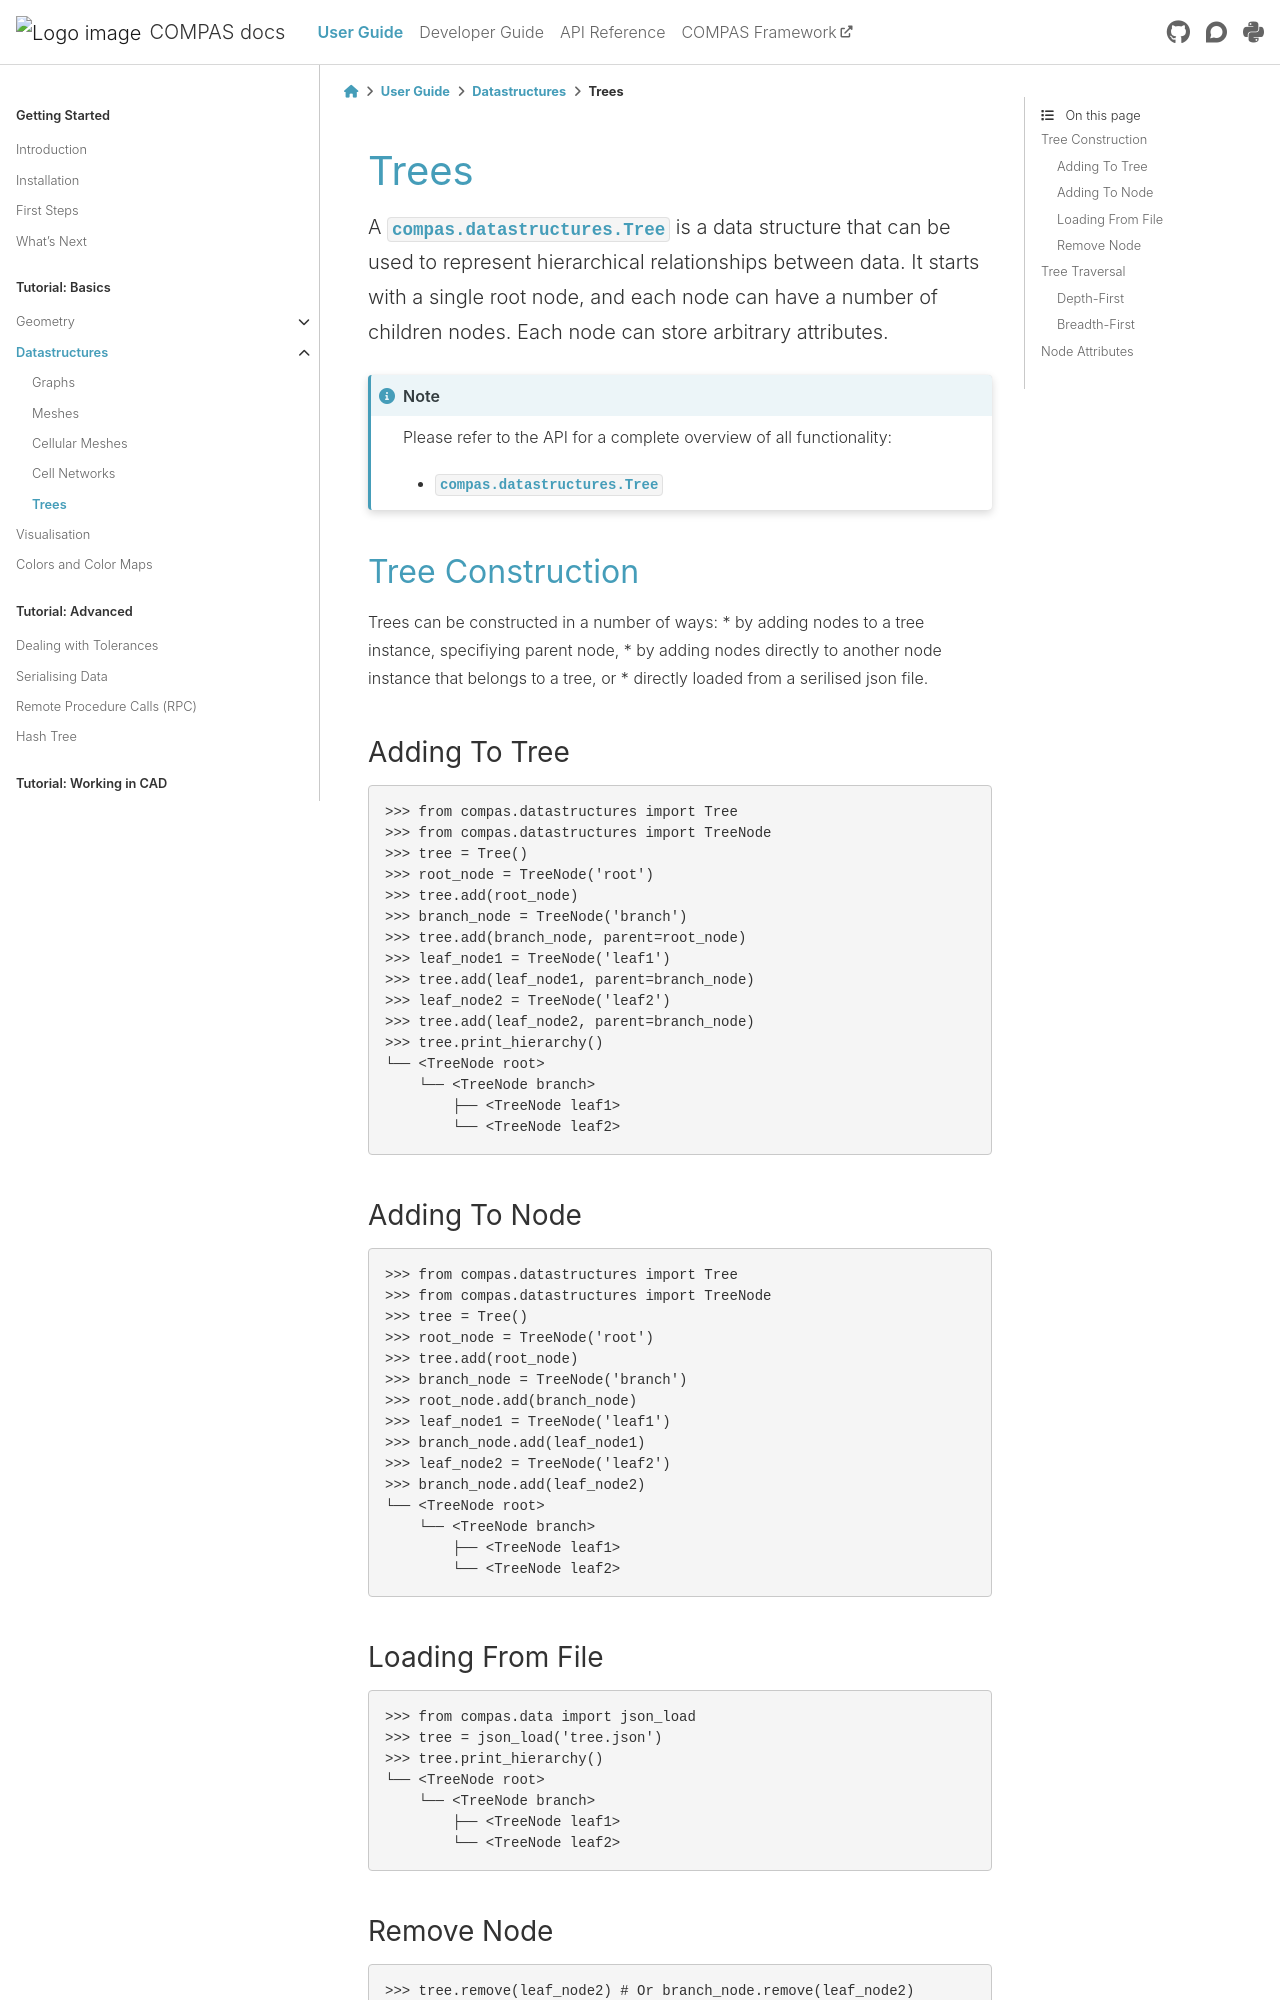

repository: compas-dev/compas · page: 2.16.0/userguide/basics.datastructures.trees.html · generator: sphinx

********************************************************************************
Trees
********************************************************************************

.. rst-class:: lead

A :class:`compas.datastructures.Tree` is a data structure that can be used to
represent hierarchical relationships between data. It starts with a single root
node, and each node can have a number of children nodes. Each node can
store arbitrary attributes.


.. note::

    Please refer to the API for a complete overview of all functionality:

    * :class:`compas.datastructures.Tree`

Tree Construction
=================

Trees can be constructed in a number of ways:
* by adding nodes to a tree instance, specifiying parent node,
* by adding nodes directly to another node instance that belongs to a tree, or
* directly loaded from a serilised json file.

Adding To Tree
--------------

>>> from compas.datastructures import Tree
>>> from compas.datastructures import TreeNode
>>> tree = Tree()
>>> root_node = TreeNode('root')
>>> tree.add(root_node)
>>> branch_node = TreeNode('branch')
>>> tree.add(branch_node, parent=root_node)
>>> leaf_node1 = TreeNode('leaf1')
>>> tree.add(leaf_node1, parent=branch_node)
>>> leaf_node2 = TreeNode('leaf2')
>>> tree.add(leaf_node2, parent=branch_node)
>>> tree.print_hierarchy()
└── <TreeNode root>
    └── <TreeNode branch>
        ├── <TreeNode leaf1>
        └── <TreeNode leaf2>

Adding To Node
--------------

>>> from compas.datastructures import Tree
>>> from compas.datastructures import TreeNode
>>> tree = Tree()
>>> root_node = TreeNode('root')
>>> tree.add(root_node)
>>> branch_node = TreeNode('branch')
>>> root_node.add(branch_node)
>>> leaf_node1 = TreeNode('leaf1')
>>> branch_node.add(leaf_node1)
>>> leaf_node2 = TreeNode('leaf2')
>>> branch_node.add(leaf_node2)
└── <TreeNode root>
    └── <TreeNode branch>
        ├── <TreeNode leaf1>
        └── <TreeNode leaf2>
